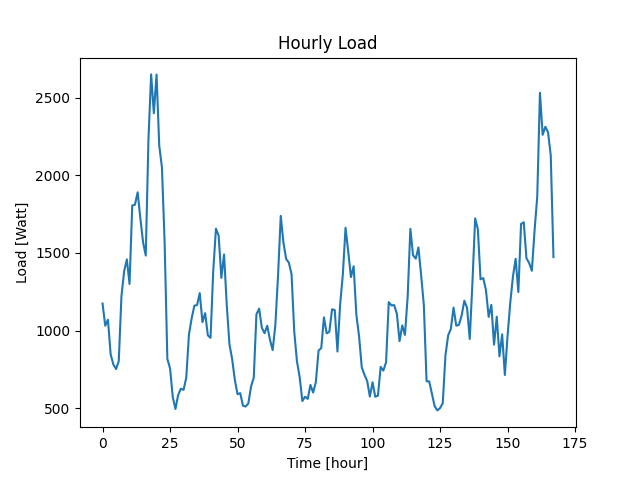

The file beside this chart, header and first rows:
Datetime, Load
2022-04-07 10:48:29, 1174
2022-04-07 11:48:29, 1031
2022-04-07 12:48:29, 1070
2022-04-07 13:48:29, 847
2022-04-07 14:48:29, 782
2022-04-07 15:48:29, 752
2022-04-07 16:48:29, 803
2022-04-07 17:48:29, 1221
2022-04-07 18:48:29, 1382
2022-04-07 19:48:29, 1458
2022-04-07 20:48:29, 1300
2022-04-07 21:48:29, 1805
2022-04-07 22:48:29, 1810
2022-04-07 23:48:29, 1890
2022-04-08 00:48:29, 1723
2022-04-08 01:48:29, 1569
2022-04-08 02:48:29, 1483
2022-04-08 03:48:29, 2229
2022-04-08 04:48:29, 2649
2022-04-08 05:48:29, 2399
2022-04-08 06:48:29, 2648
2022-04-08 07:48:29, 2190
2022-04-08 08:48:29, 2050
2022-04-08 09:48:29, 1563
2022-04-08 10:48:29, 817
2022-04-08 11:48:29, 757
2022-04-08 12:48:29, 573
2022-04-08 13:48:29, 495
2022-04-08 14:48:29, 585
2022-04-08 15:48:29, 626
2022-04-08 16:48:29, 618
2022-04-08 17:48:29, 696
2022-04-08 18:48:29, 974
2022-04-08 19:48:29, 1078
2022-04-08 20:48:29, 1160
2022-04-08 21:48:29, 1164
2022-04-08 22:48:29, 1241
2022-04-08 23:48:29, 1054
2022-04-09 00:48:29, 1112
2022-04-09 01:48:29, 969
2022-04-09 02:48:29, 953
2022-04-09 03:48:29, 1385
2022-04-09 04:48:29, 1656
2022-04-09 05:48:29, 1611
2022-04-09 06:48:29, 1339
2022-04-09 07:48:29, 1490
2022-04-09 08:48:29, 1166
2022-04-09 09:48:29, 912
2022-04-09 10:48:29, 816
2022-04-09 11:48:29, 682
2022-04-09 12:48:29, 590
2022-04-09 13:48:29, 597
2022-04-09 14:48:29, 516
2022-04-09 15:48:29, 511
2022-04-09 16:48:29, 531
2022-04-09 17:48:29, 640
2022-04-09 18:48:29, 696
2022-04-09 19:48:29, 1105
2022-04-09 20:48:29, 1141
2022-04-09 21:48:29, 1018
... 108 more rows
